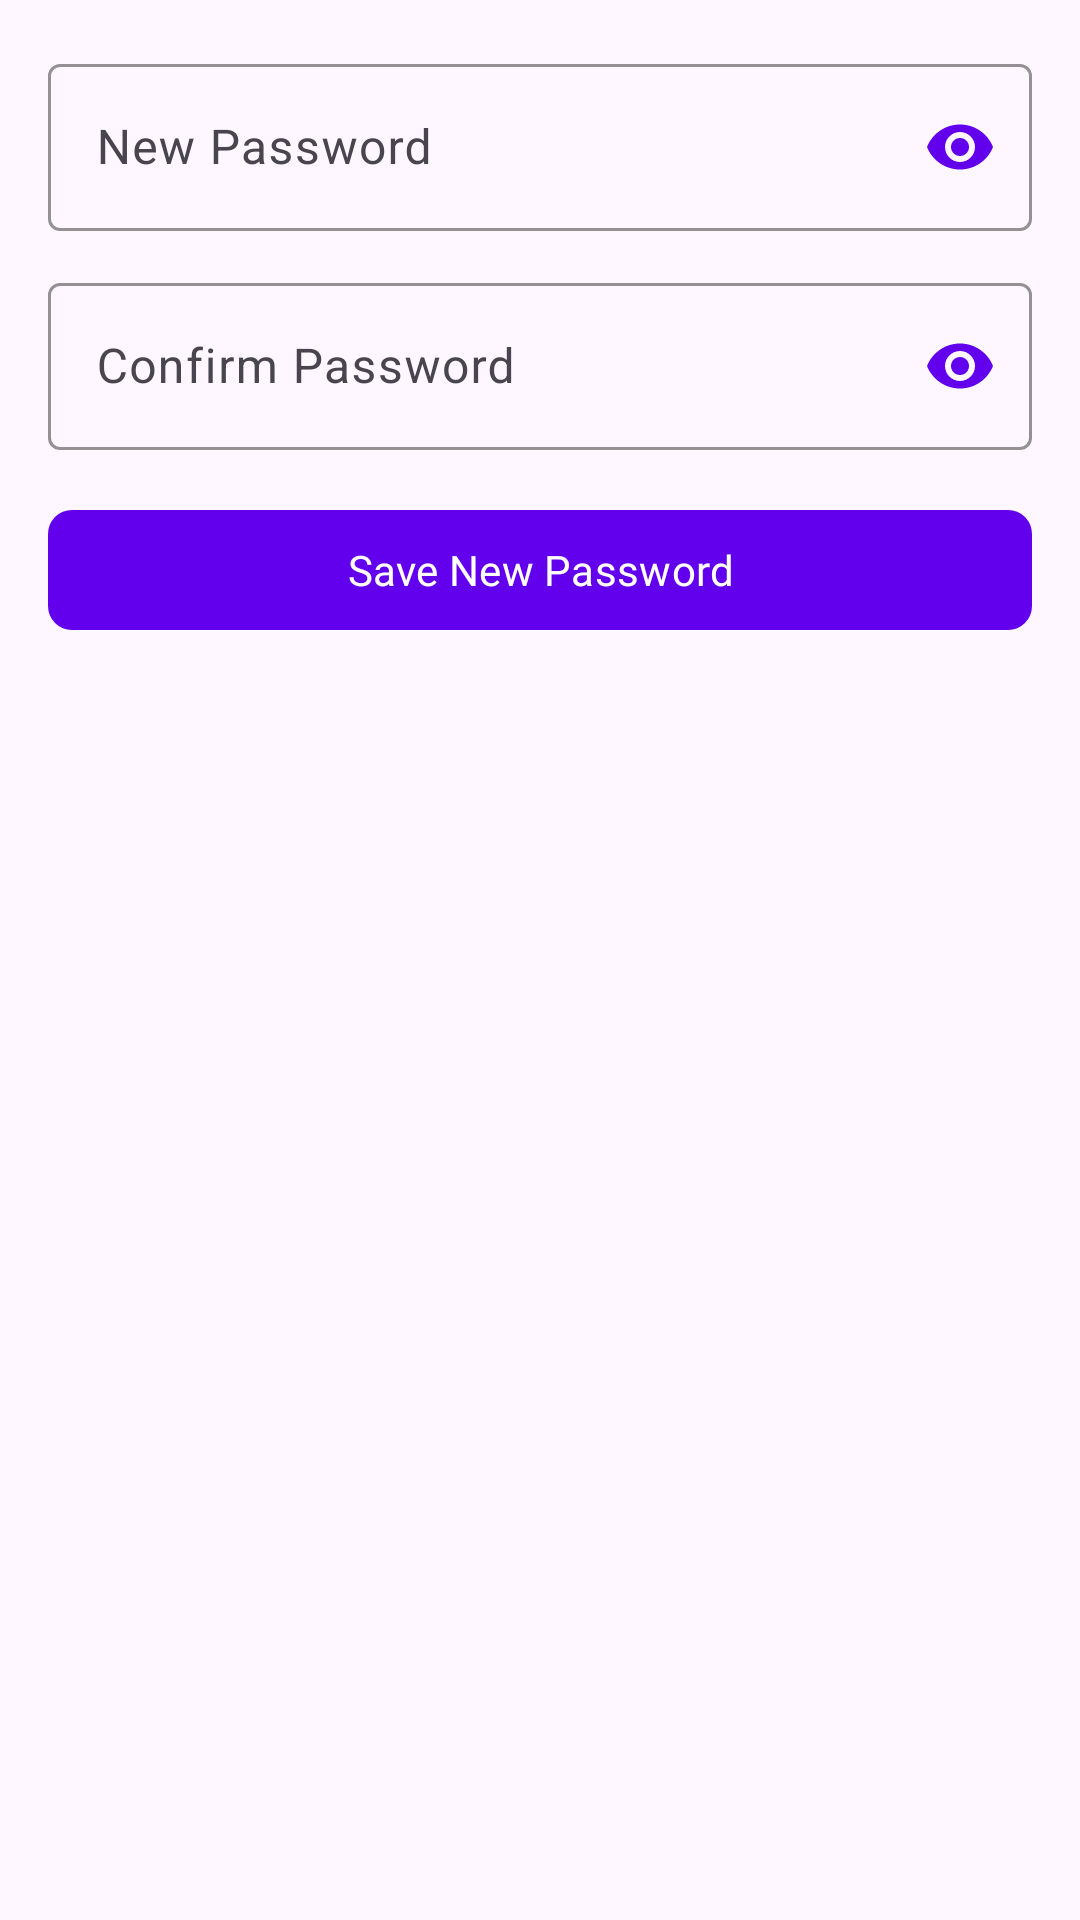

Here is an Android app screen rendered from its layout file. Give the layout XML and the strings, colors and styles it references.
<!-- AndroidManifest.xml: application theme Theme.TravalEva -->
<!-- res/layout/dialog_reset_password.xml -->
<?xml version="1.0" encoding="utf-8"?>
<LinearLayout xmlns:android="http://schemas.android.com/apk/res/android"
    android:layout_width="match_parent"
    android:layout_height="wrap_content"
    xmlns:app="http://schemas.android.com/apk/res-auto"
    android:orientation="vertical"
    android:padding="16dp">

    
    <com.google.android.material.textfield.TextInputLayout
        android:layout_width="match_parent"
        android:layout_height="wrap_content"
        android:hint="New Password"
        app:boxBackgroundMode="outline"
        app:boxStrokeColor="@color/primaryColor"
        app:hintTextColor="@color/primaryColor"
        app:passwordToggleEnabled="true"
    app:passwordToggleTint="@color/primaryColor">

    <com.google.android.material.textfield.TextInputEditText
        android:id="@+id/new_password_input"
        android:layout_width="match_parent"
        android:layout_height="wrap_content"
        android:inputType="textPassword" />
</com.google.android.material.textfield.TextInputLayout>

    
<com.google.android.material.textfield.TextInputLayout
android:layout_width="match_parent"
android:layout_height="wrap_content"
android:hint="Confirm Password"
app:boxBackgroundMode="outline"
app:boxStrokeColor="@color/primaryColor"
app:hintTextColor="@color/primaryColor"
android:layout_marginTop="12dp"
app:passwordToggleEnabled="true"
app:passwordToggleTint="@color/primaryColor">

<com.google.android.material.textfield.TextInputEditText
android:id="@+id/confirm_password_input"
android:layout_width="match_parent"
android:layout_height="wrap_content"
android:inputType="textPassword" />
    </com.google.android.material.textfield.TextInputLayout>

    
<com.google.android.material.button.MaterialButton
android:id="@+id/save_button"
android:layout_width="match_parent"
android:layout_height="wrap_content"
android:text="Save New Password"
android:layout_marginTop="16dp"
app:cornerRadius="8dp"
app:backgroundTint="@color/primaryColor"
android:textColor="@color/white"
android:fontFamily="@font/roboto_medium" />
    </LinearLayout>
<!-- resources referenced by this layout -->
<resources>
  <color name="primaryColor">#6200EE</color>
  <color name="white">#FFFFFF</color>
  <style name="Theme.TravalEva" parent="Base.Theme.TravalEva" />
  <style name="Base.Theme.TravalEva" parent="Theme.Material3.DayNight.NoActionBar">
          
          
      </style>
</resources>
